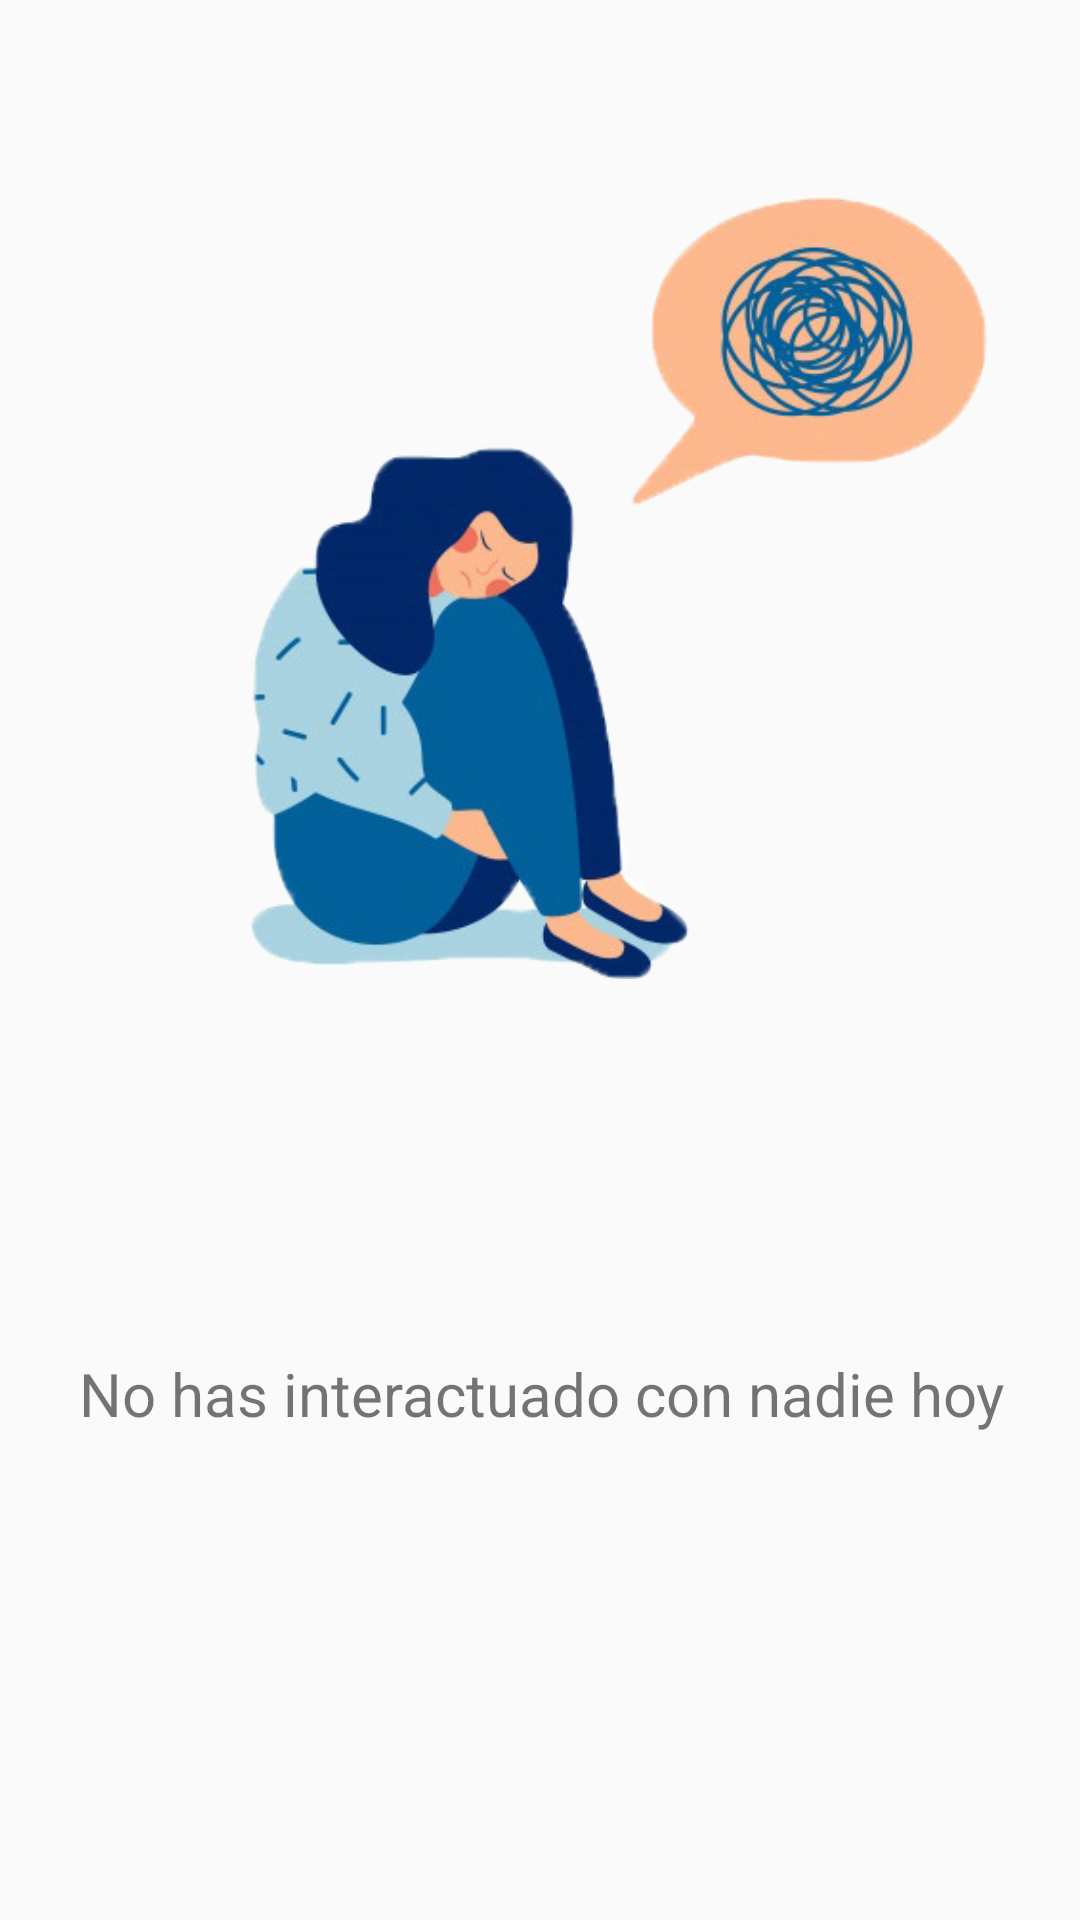

Produce the Android XML layout that renders to this screen, including the resource entries it uses.
<!-- AndroidManifest.xml: application theme AppTheme -->
<!-- res/layout/fragment_imagen.xml -->
<android.support.constraint.ConstraintLayout xmlns:android="http://schemas.android.com/apk/res/android"
    xmlns:app="http://schemas.android.com/apk/res-auto"
    xmlns:tools="http://schemas.android.com/tools"
    android:layout_width="match_parent"
    android:layout_height="match_parent"
    tools:context="com.example.eureka.contactosdiarios.Fragment.Imagen">

    
    <TextView
        android:layout_width="wrap_content"
        android:layout_height="wrap_content"
        android:layout_marginBottom="8dp"
        android:layout_marginEnd="8dp"
        android:layout_marginStart="8dp"
        android:layout_marginTop="8dp"
        android:text="@string/intercatuar"
        android:textAlignment="center"
        android:textSize="20dp"
        app:layout_constraintBottom_toBottomOf="parent"
        app:layout_constraintEnd_toEndOf="parent"
        app:layout_constraintHorizontal_bias="0.514"
        app:layout_constraintStart_toStartOf="parent"
        app:layout_constraintTop_toTopOf="parent"
        app:layout_constraintVertical_bias="0.742" />

    <ImageView
        android:id="@+id/imageView2"
        android:layout_width="276dp"
        android:layout_height="261dp"
        android:layout_marginBottom="8dp"
        android:layout_marginEnd="8dp"
        android:layout_marginStart="8dp"
        android:layout_marginTop="8dp"
        android:padding="0dp"
        android:src="@drawable/mujer"
        app:layout_constraintBottom_toBottomOf="parent"
        app:layout_constraintEnd_toEndOf="parent"
        app:layout_constraintHorizontal_bias="0.882"
        app:layout_constraintStart_toStartOf="parent"
        app:layout_constraintTop_toTopOf="parent"
        app:layout_constraintVertical_bias="0.158" />

    <android.support.constraint.Guideline
        android:id="@+id/guideline2"
        android:layout_width="wrap_content"
        android:layout_height="wrap_content"
        android:orientation="vertical"
        app:layout_constraintGuide_percent="0.5" />

    <android.support.constraint.Guideline
        android:id="@+id/guideline3"
        android:layout_width="wrap_content"
        android:layout_height="wrap_content"
        android:orientation="horizontal"
        app:layout_constraintGuide_percent="0.5" />

</android.support.constraint.ConstraintLayout>
<!-- resources referenced by this layout -->
<resources>
  <!-- drawable mujer: png bitmap (drawable, 109501 bytes) -->
  <string name="intercatuar">No has interactuado con nadie hoy</string>
  <style name="AppTheme" parent="Theme.AppCompat.Light.NoActionBar">
          
          <item name="colorPrimary">@color/colorPrimary</item>
          <item name="colorPrimaryDark">@color/sombra</item>
          <item name="colorAccent">@color/colorAccent</item>
      </style>
  <color name="colorPrimary">#3F51B5</color>
  <color name="sombra">#4e4c4d</color>
  <color name="colorAccent">#FF4081</color>
</resources>
